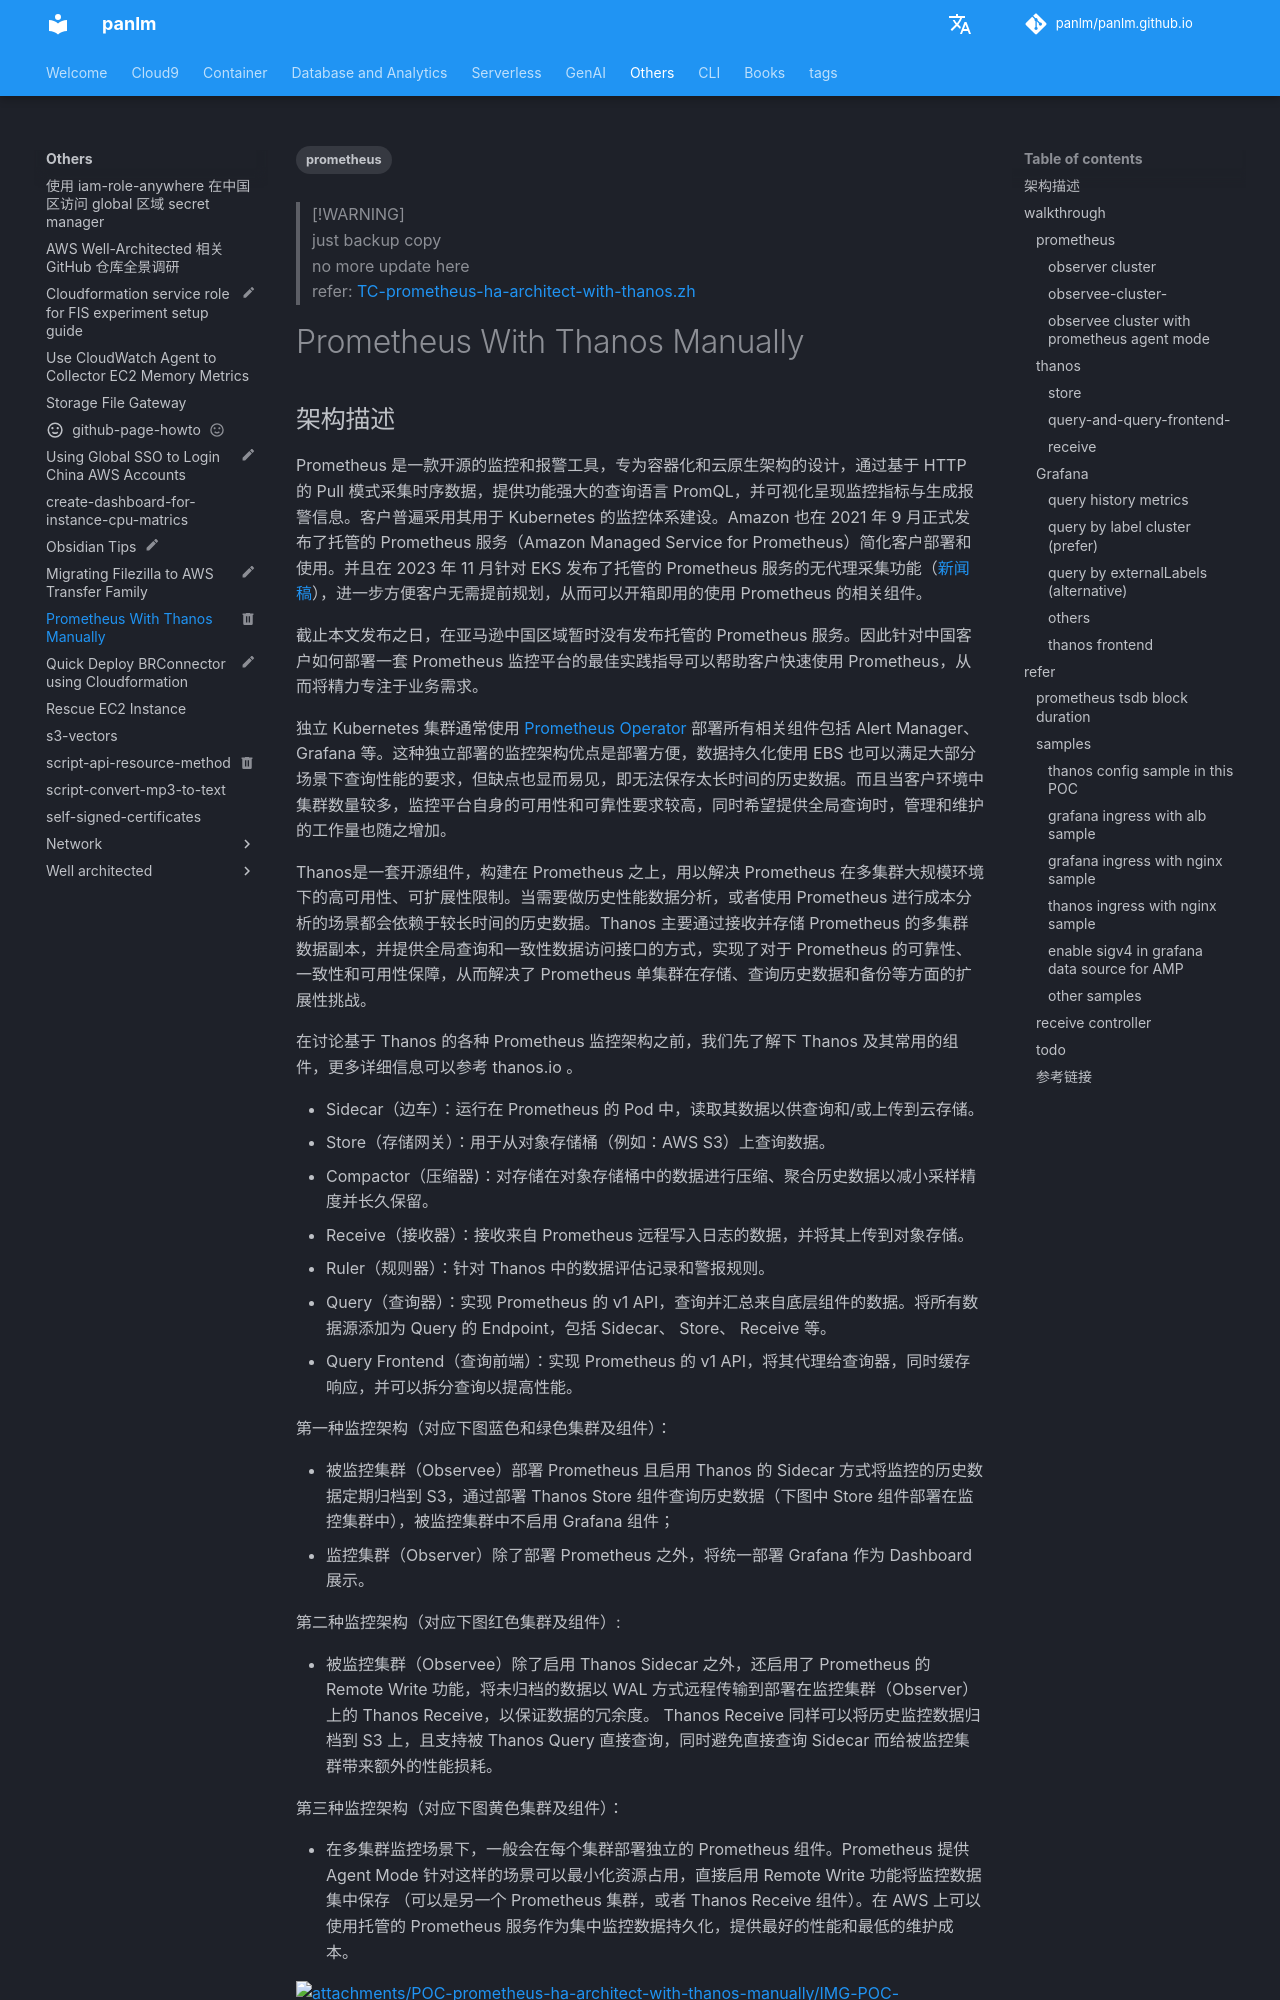

repository: panlm/panlm.github.io · page: others/POC-prometheus-ha-architect-with-thanos-manually/index.html · generator: mkdocs

---
title: Prometheus With Thanos Manually
description: POC-prometheus-with-thanos-manually
created: 2024-01-04 11:38:42.971000
last_modified: 2024-01-19
status: deprecated
tags:
- prometheus
permalink: git-mkdocs/others/poc-prometheus-ha-architect-with-thanos-manually
---

> [!WARNING]
> just backup copy 
> no more update here
> refer: [[../EKS/solutions/monitor/TC-prometheus-ha-architect-with-thanos.zh|TC-prometheus-ha-architect-with-thanos.zh]]
# Prometheus With Thanos Manually
